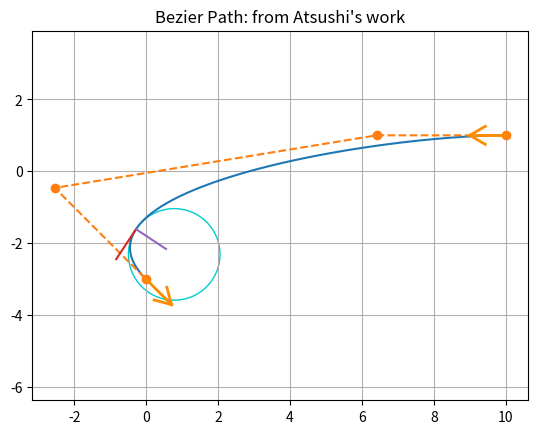

This chart was generated by the following Python code:
"""
bezier path
author: Atsushi Sakai(@Atsushi_twi)
modified: huiming zhou
"""

import numpy as np
import matplotlib.pyplot as plt
from scipy.special import comb

PI = np.pi


class Arrow:
    def __init__(self, x, y, theta, L, c):
        angle = np.deg2rad(30)
        d = 0.5 * L
        w = 2

        x_start = x
        y_start = y
        x_end = x + L * np.cos(theta)
        y_end = y + L * np.sin(theta)

        theta_hat_L = theta + PI - angle
        theta_hat_R = theta + PI + angle

        x_hat_start = x_end
        x_hat_end_L = x_hat_start + d * np.cos(theta_hat_L)
        x_hat_end_R = x_hat_start + d * np.cos(theta_hat_R)

        y_hat_start = y_end
        y_hat_end_L = y_hat_start + d * np.sin(theta_hat_L)
        y_hat_end_R = y_hat_start + d * np.sin(theta_hat_R)

        plt.plot([x_start, x_end], [y_start, y_end], color=c, linewidth=w)
        plt.plot([x_hat_start, x_hat_end_L],
                 [y_hat_start, y_hat_end_L], color=c, linewidth=w)
        plt.plot([x_hat_start, x_hat_end_R],
                 [y_hat_start, y_hat_end_R], color=c, linewidth=w)


class Car:
    def __init__(self, x, y, yaw, w, L):
        theta_B = PI + yaw

        xB = x + L / 4 * np.cos(theta_B)
        yB = y + L / 4 * np.sin(theta_B)

        theta_BL = theta_B + PI / 2
        theta_BR = theta_B - PI / 2

        x_BL = xB + w / 2 * np.cos(theta_BL)        # Bottom-Left vertex
        y_BL = yB + w / 2 * np.sin(theta_BL)
        x_BR = xB + w / 2 * np.cos(theta_BR)        # Bottom-Right vertex
        y_BR = yB + w / 2 * np.sin(theta_BR)

        x_FL = x_BL + L * np.cos(yaw)               # Front-Left vertex
        y_FL = y_BL + L * np.sin(yaw)
        x_FR = x_BR + L * np.cos(yaw)               # Front-Right vertex
        y_FR = y_BR + L * np.sin(yaw)

        plt.plot([x_BL, x_BR, x_FR, x_FL, x_BL],
                 [y_BL, y_BR, y_FR, y_FL, y_BL],
                 linewidth=1, color='black')

        Arrow(x, y, yaw, L / 2, 'black')
        # plt.axis("equal")
        # plt.show()


def calc_4points_bezier_path(sx, sy, syaw, gx, gy, gyaw, offset):

    dist = np.hypot(sx - gx, sy - gy) / offset
    control_points = np.array(
        [[sx, sy],
         [sx + dist * np.cos(syaw), sy + dist * np.sin(syaw)],
         [gx - dist * np.cos(gyaw), gy - dist * np.sin(gyaw)],
         [gx, gy]])

    path = calc_bezier_path(control_points, n_points=100)

    return path, control_points


def calc_bezier_path(control_points, n_points=100):
    traj = []

    for t in np.linspace(0, 1, n_points):
        traj.append(bezier(t, control_points))

    return np.array(traj)


def Comb(n, i, t):
    return comb(n, i) * t ** i * (1 - t) ** (n - i)


def bezier(t, control_points):
    n = len(control_points) - 1
    return np.sum([Comb(n, i, t) * control_points[i] for i in range(n + 1)], axis=0)


def bezier_derivatives_control_points(control_points, n_derivatives):
    w = {0: control_points}

    for i in range(n_derivatives):
        n = len(w[i])
        w[i + 1] = np.array([(n - 1) * (w[i][j + 1] - w[i][j])
                             for j in range(n - 1)])

    return w


def curvature(dx, dy, ddx, ddy):
    return (dx * ddy - dy * ddx) / (dx ** 2 + dy ** 2) ** (3 / 2)


def simulation():
    sx = [-3, 0, 4, 6]
    sy = [2, 0, 1.5, 6]

    ratio = np.linspace(0, 1, 100)
    pathx, pathy = [], []

    for t in ratio:
        x, y = [], []
        for i in range(len(sx) - 1):
            x.append(sx[i + 1] * t + sx[i] * (1 - t))
            y.append(sy[i + 1] * t + sy[i] * (1 - t))

        xx, yy = [], []
        for i in range(len(x) - 1):
            xx.append(x[i + 1] * t + x[i] * (1 - t))
            yy.append(y[i + 1] * t + y[i] * (1 - t))

        px = xx[1] * t + xx[0] * (1 - t)
        py = yy[1] * t + yy[0] * (1 - t)
        pathx.append(px)
        pathy.append(py)

        plt.cla()
        plt.plot(sx, sy, linestyle='-', marker='o', color='dimgray', label="Control Points")
        plt.plot(x, y, color='dodgerblue')
        plt.plot(xx, yy, color='cyan')
        plt.plot(pathx, pathy, color='darkorange', linewidth=2, label="Bezier Path")
        plt.plot(px, py, marker='o')
        plt.axis("equal")
        plt.legend()
        plt.title("Cubic Bezier Curve demo")
        plt.grid(True)
        plt.pause(0.001)

    plt.show()


def main():
    sx, sy, syaw = 10.0, 1.0, np.deg2rad(180.0)
    gx, gy, gyaw = 0.0, -3.0, np.deg2rad(-45.0)
    offset = 3.0

    path, control_points = calc_4points_bezier_path(sx, sy, syaw, gx, gy, gyaw, offset)

    t = 0.8  # Number in [0, 1]
    x_target, y_target = bezier(t, control_points)
    derivatives_cp = bezier_derivatives_control_points(control_points, 2)
    point = bezier(t, control_points)
    dt = bezier(t, derivatives_cp[1])
    ddt = bezier(t, derivatives_cp[2])
    # Radius of curv
    radius = 1 / curvature(dt[0], dt[1], ddt[0], ddt[1])
    # Normalize derivative
    dt /= np.linalg.norm(dt, 2)
    tangent = np.array([point, point + dt])
    normal = np.array([point, point + [- dt[1], dt[0]]])
    curvature_center = point + np.array([- dt[1], dt[0]]) * radius
    circle = plt.Circle(tuple(curvature_center), radius,
                        color=(0, 0.8, 0.8), fill=False, linewidth=1)

    assert path.T[0][0] == sx, "path is invalid"
    assert path.T[1][0] == sy, "path is invalid"
    assert path.T[0][-1] == gx, "path is invalid"
    assert path.T[1][-1] == gy, "path is invalid"

    fig, ax = plt.subplots()
    ax.plot(path.T[0], path.T[1], label="Bezier Path")
    ax.plot(control_points.T[0], control_points.T[1],
            '--o', label="Control Points")
    ax.plot(x_target, y_target)
    ax.plot(tangent[:, 0], tangent[:, 1], label="Tangent")
    ax.plot(normal[:, 0], normal[:, 1], label="Normal")
    ax.add_artist(circle)
    Arrow(sx, sy, syaw, 1, "darkorange")
    Arrow(gx, gy, gyaw, 1, "darkorange")
    plt.grid(True)
    plt.title("Bezier Path: from Atsushi's work")
    ax.axis("equal")
    plt.show()


if __name__ == '__main__':
    main()
    # simulation()